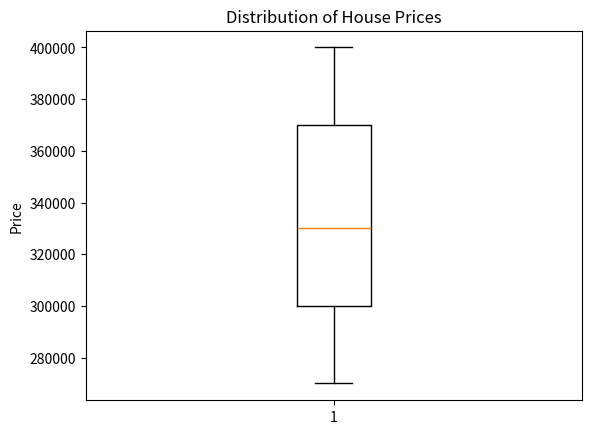

Write Python code to recreate this figure.
#5. You are given a dataset containing the prices of houses in a neighborhood. 
#Perform univariate analysis on this dataset using Python and calculate the mean, median, mode, and standard deviation of the house prices. 
#Additionally, plot a box plot to visualize the distribution of prices. Write a Python program to implement this analysis.
#house_prices = [300000, 350000, 320000, 280000, 400000, 380000, 330000, 310000, 290000, 270000, 350000, 380000, 370000]
import numpy as np
import matplotlib.pyplot as plt

house_prices = [300000, 350000, 320000, 280000, 400000, 380000, 330000, 310000, 290000, 270000, 350000, 380000, 370000]

mean_price = np.mean(house_prices)
print("Mean price:", mean_price)

median_price = np.median(house_prices)
print("Median price:", median_price)

mode_price = np.argmax(np.bincount(house_prices))
print("Mode price:", mode_price)

std_price = np.std(house_prices)
print("Standard deviation:", std_price)

plt.boxplot(house_prices)
plt.ylabel("Price")
plt.title("Distribution of House Prices")
plt.show()
